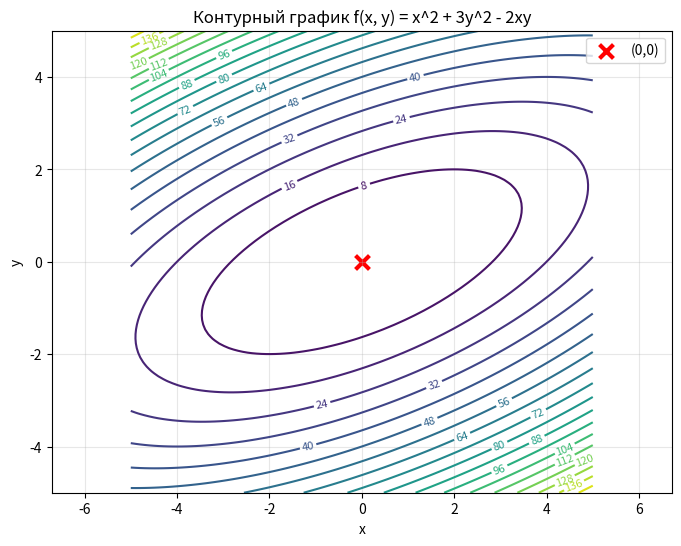

Python code for this plot:
import numpy as np 
import matplotlib.pyplot as plt 

# f(x, y) = x² + 3y² - 2xy
#
# Первые производные:
# ∂f/∂x = 2 * x - 2 * y
# ∂f/∂y = 6 * y - 2 * x
#
# Вторые производные:
# ∂²f/∂x² = 2
# ∂²f/∂y² = 6
# ∂²f/∂x∂y = -2
#
# Гессиан H = [[2 , -2],
#              [-2 , 6]]

H = np.array([
    [2, -2],
    [-2, 6]
])

print(f"Гессиан:\n{H}")

eigenvalues = np.linalg.eigvals(H)
print(f"Собственные значения: {eigenvalues}")
if np.all(eigenvalues > 0):
    print("Все собственные значения > 0, значит (0,0) - минимум")
else:
    print("(0,0) - не минимум")

def f(x, y):
    return x ** 2 + 3 * y ** 2 - 2 * x * y

x = np.linspace(-5, 5, 100)
y = np.linspace(-5, 5, 100)
X, Y = np.meshgrid(x, y)
Z = f(X, Y)

plt.figure(figsize=(8,6))
contour = plt.contour(X, Y, Z, levels=20, cmap='viridis')
plt.clabel(contour, inline=True, fontsize=8)

plt.scatter([0], [0], color='red', marker='x', s=100, linewidths=3, label='(0,0)')

plt.xlabel('x')
plt.ylabel('y')
plt.title('Контурный график f(x, y) = x^2 + 3y^2 - 2xy')
plt.legend()
plt.grid(True, alpha=0.3)
plt.axis('equal')
plt.show()
